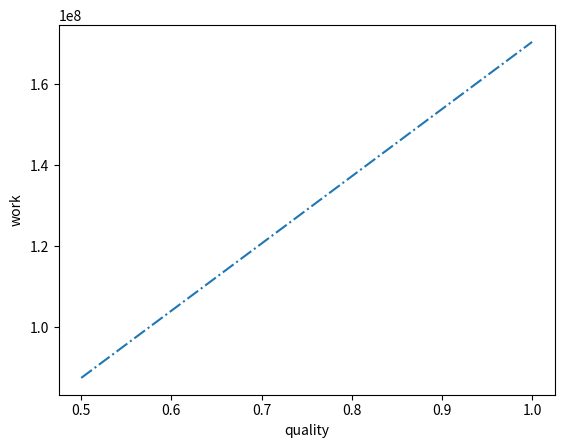

This figure's Python source:
import numpy as np
import matplotlib.pyplot as plt
mass = 1
volume1 = 1 # mass and volume 1 are optional
pexternal = 10 ** 7
volume2 = []
quality= np.arange(0.5, 1.05, 0.05)
for t in range(11):
    volume2.append(quality[t] * (18.041 - 1.453) + 1.453)

w = [pexternal * mass * (volume2[i] - volume1) for i in range(11)]


plt.plot(quality , w , '-.')
plt.xlabel('quality')
plt.ylabel('work')
plt.show()